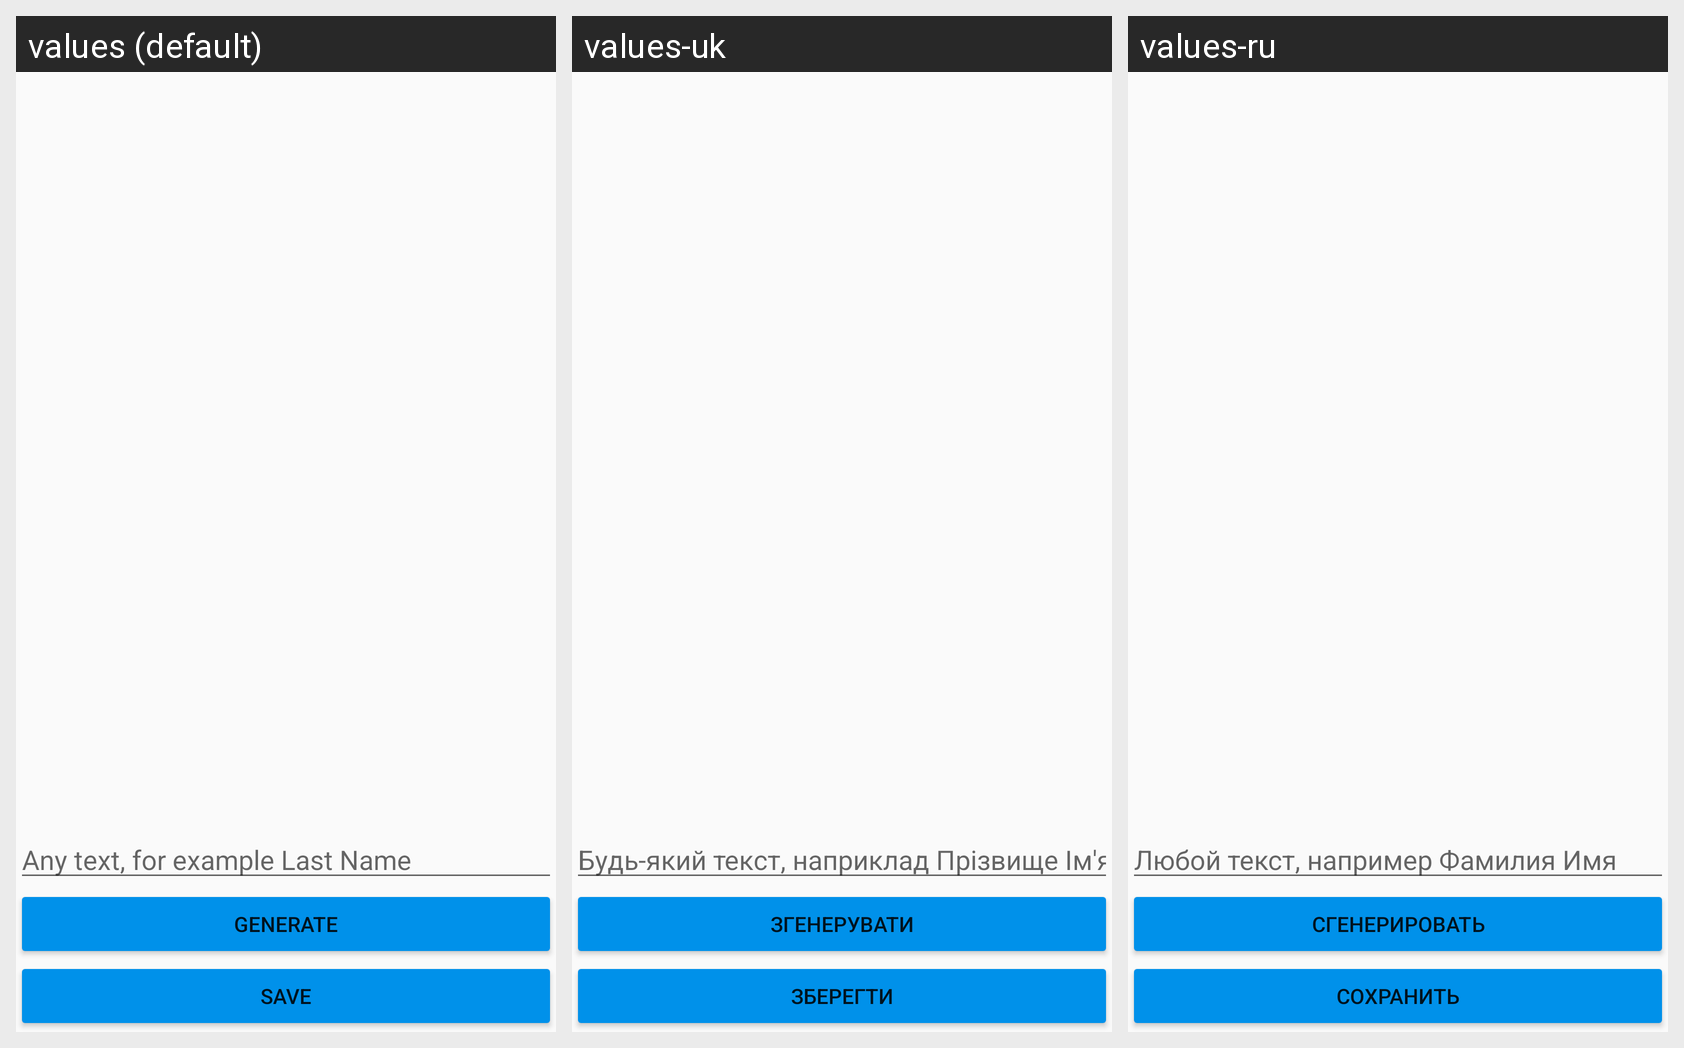

The same Android screen rendered under several of its app's locales, left to right. List the strings drawn on it with the default value and each locale's translation.
Android screen res/layout/activity_main.xml rendered under 3 locales, left to right: values (default), values-uk, values-ru. Device: Nexus 5 (rendered at 1080×1920; each locale shown at half size, 540×960, under a caption strip naming it); theme AppTheme.
Strings drawn on this screen, with the default value and each locale's value (text and hints the layout hard-codes, and strings that could not be matched under every locale, appear in the picture but are not listed):

hint_text
  values: Any text, for example Last Name
  values-uk: Будь-який текст, наприклад Прізвище Ім'я
  values-ru: Любой текст, например Фамилия Имя

generate
  values: Generate
  values-uk: Згенерувати
  values-ru: Сгенерировать

save
  values: Save
  values-uk: Зберегти
  values-ru: Сохранить
